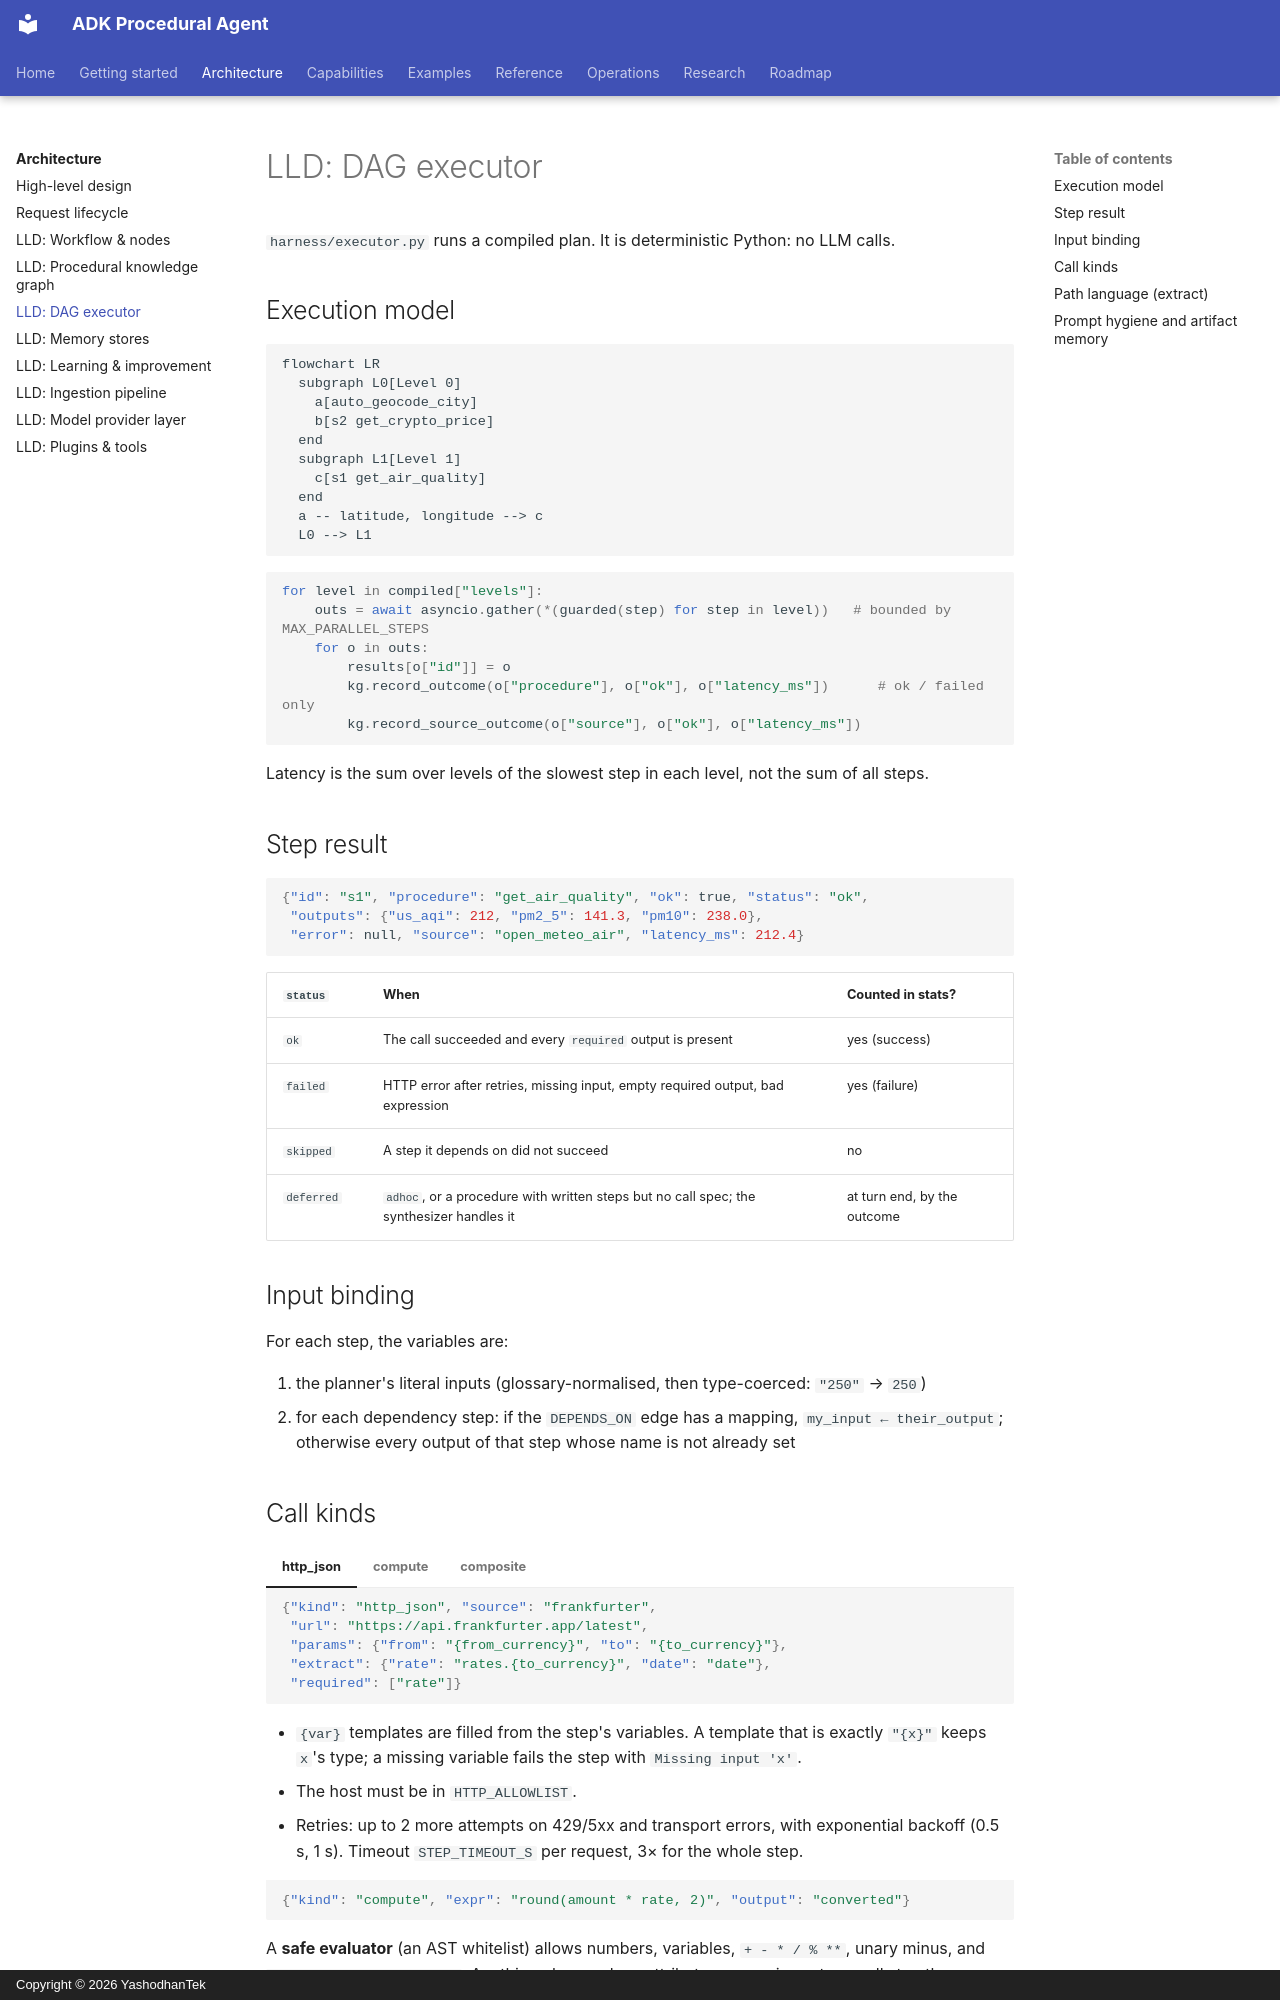

repository: yashodhantek/adk-procedural-agent · page: architecture/lld-executor/index.html · generator: mkdocs · copyright: Copyright © 2026 YashodhanTek

# LLD: DAG executor

`harness/executor.py` runs a compiled plan. It is deterministic Python: no LLM calls.

## Execution model

```mermaid
flowchart LR
  subgraph L0[Level 0]
    a[auto_geocode_city]
    b[s2 get_crypto_price]
  end
  subgraph L1[Level 1]
    c[s1 get_air_quality]
  end
  a -- latitude, longitude --> c
  L0 --> L1
```

```python
for level in compiled["levels"]:
    outs = await asyncio.gather(*(guarded(step) for step in level))   # bounded by MAX_PARALLEL_STEPS
    for o in outs:
        results[o["id"]] = o
        kg.record_outcome(o["procedure"], o["ok"], o["latency_ms"])      # ok / failed only
        kg.record_source_outcome(o["source"], o["ok"], o["latency_ms"])
```

Latency is the sum over levels of the slowest step in each level, not the sum of all steps.

## Step result

```json
{"id": "s1", "procedure": "get_air_quality", "ok": true, "status": "ok",
 "outputs": {"us_aqi": 212, "pm2_5": 141.3, "pm10": 238.0},
 "error": null, "source": "open_meteo_air", "latency_ms": 212.4}
```

| `status` | When | Counted in stats? |
|---|---|---|
| `ok` | The call succeeded and every `required` output is present | yes (success) |
| `failed` | HTTP error after retries, missing input, empty required output, bad expression | yes (failure) |
| `skipped` | A step it depends on did not succeed | no |
| `deferred` | `adhoc`, or a procedure with written steps but no call spec; the synthesizer handles it | at turn end, by the outcome |

## Input binding

For each step, the variables are:

1. the planner's literal inputs (glossary-normalised, then type-coerced: `"250"` → `250`)
2. for each dependency step: if the `DEPENDS_ON` edge has a mapping, `my_input ← their_output`;
   otherwise every output of that step whose name is not already set
